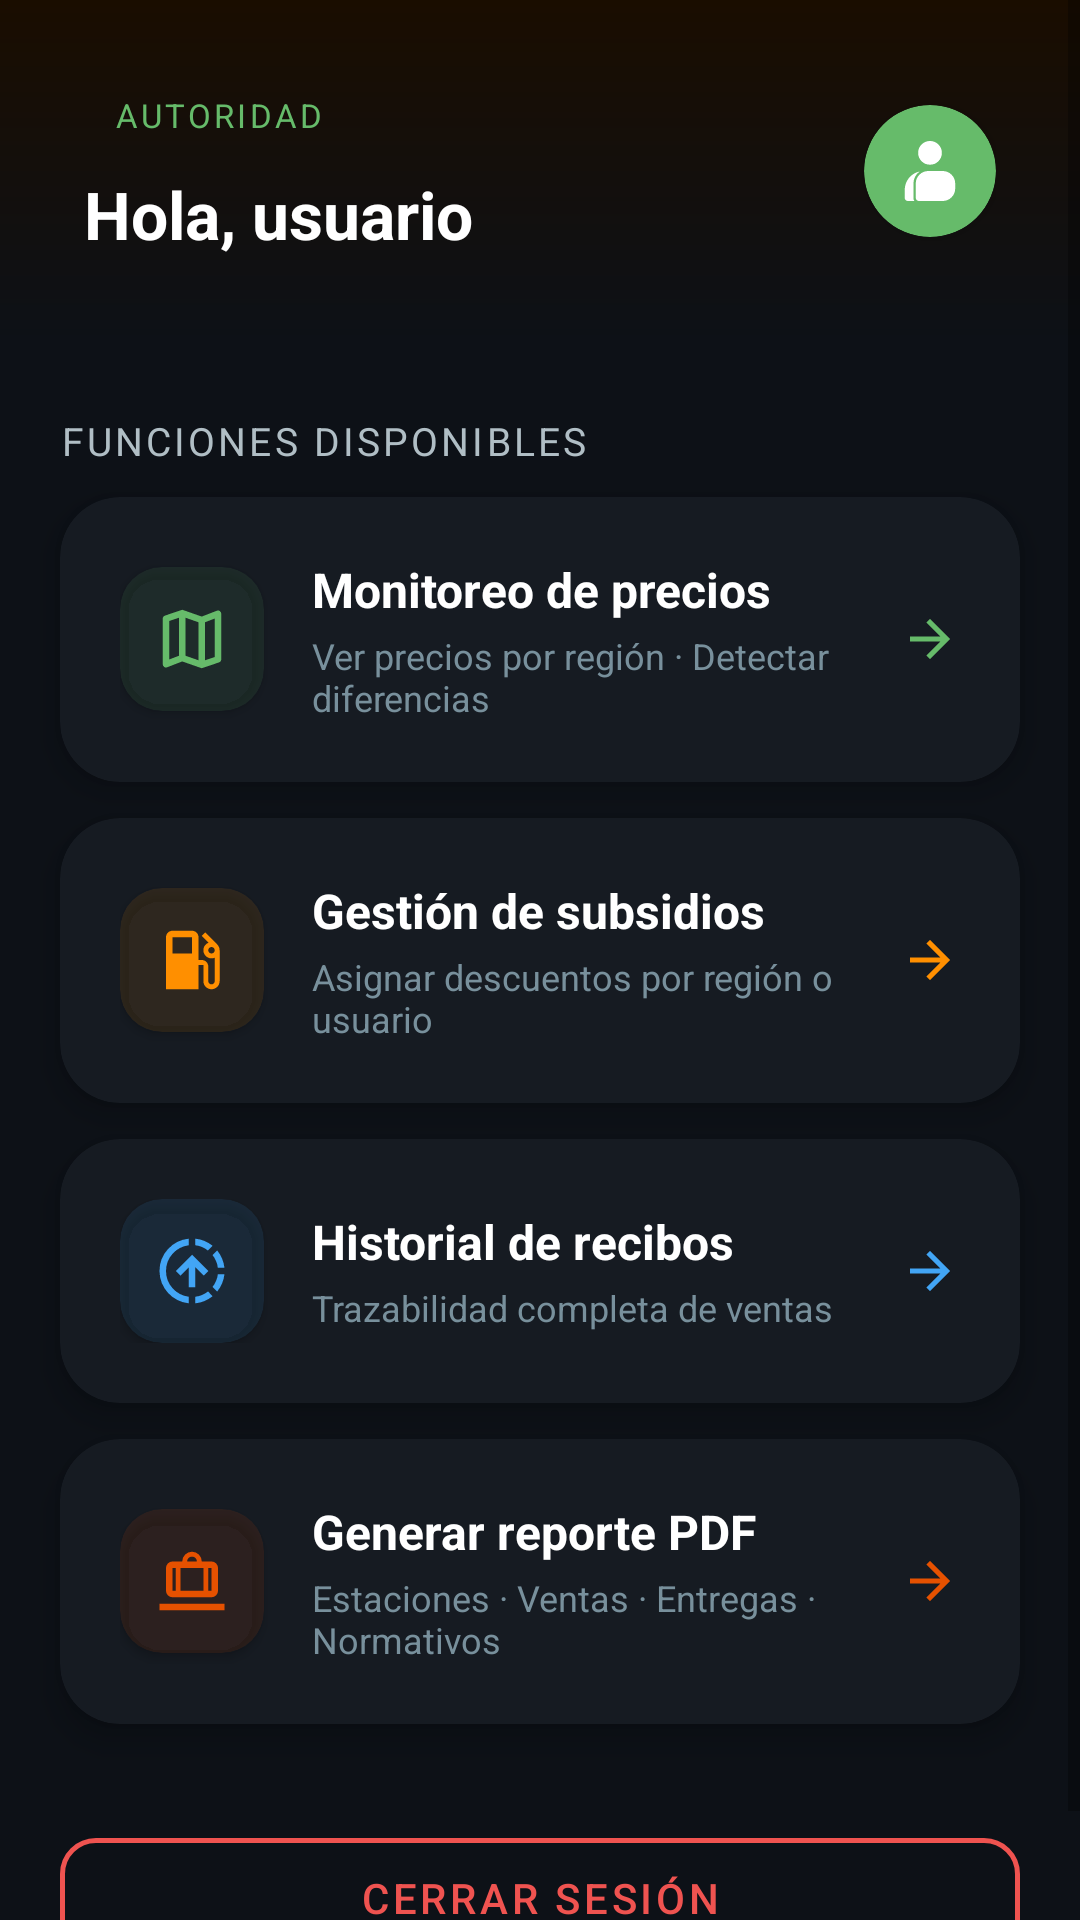

Produce the Android XML layout that renders to this screen, including the resource entries it uses.
<!-- AndroidManifest.xml: application theme Theme.FuelManager -->
<!-- res/layout/activity_authority_home.xml -->
<?xml version="1.0" encoding="utf-8"?>
<ScrollView xmlns:android="http://schemas.android.com/apk/res/android"
    xmlns:app="http://schemas.android.com/apk/res-auto"
    android:layout_width="match_parent" android:layout_height="match_parent"
    android:background="#0D1117" android:fillViewport="true">
    <LinearLayout android:layout_width="match_parent" android:layout_height="wrap_content"
        android:orientation="vertical">
        <LinearLayout android:layout_width="match_parent" android:layout_height="wrap_content"
            android:orientation="horizontal" android:gravity="center_vertical"
            android:padding="28dp" android:paddingBottom="24dp"
            android:background="@drawable/bg_header_gradient">
            <LinearLayout android:layout_width="0dp" android:layout_height="wrap_content"
                android:orientation="vertical" android:layout_weight="1">
                <TextView android:layout_width="wrap_content" android:layout_height="wrap_content"
                    android:text="AUTORIDAD" android:textSize="11sp" android:textColor="#66BB6A"
                    android:textAllCaps="true" android:letterSpacing="0.1"
                    android:background="@drawable/badge_role"
                    android:paddingStart="10dp" android:paddingEnd="10dp"
                    android:paddingTop="3dp" android:paddingBottom="3dp"/>
                <TextView android:id="@+id/tvUserName" android:layout_width="wrap_content"
                    android:layout_height="wrap_content" android:text="Hola, usuario"
                    android:textSize="22sp" android:textColor="#FFFFFF"
                    android:textStyle="bold" android:layout_marginTop="8dp"/>
            </LinearLayout>
            <androidx.cardview.widget.CardView android:layout_width="44dp" android:layout_height="44dp"
                app:cardCornerRadius="22dp" app:cardBackgroundColor="#66BB6A">
                <ImageView android:layout_width="24dp" android:layout_height="24dp"
                    android:src="@drawable/ic_person" android:layout_gravity="center" android:tint="#FFFFFF"/>
            </androidx.cardview.widget.CardView>
        </LinearLayout>

        <TextView android:layout_width="match_parent" android:layout_height="wrap_content"
            android:text="Funciones disponibles" android:textSize="13sp" android:textColor="#B0BEC5"
            android:textAllCaps="true" android:letterSpacing="0.08"
            android:layout_marginStart="20dp" android:layout_marginTop="24dp" android:layout_marginBottom="10dp"/>

        
        <androidx.cardview.widget.CardView android:id="@+id/cardMonitor"
            android:layout_width="match_parent" android:layout_height="wrap_content"
            android:layout_marginStart="20dp" android:layout_marginEnd="20dp" android:layout_marginBottom="12dp"
            app:cardBackgroundColor="#161B22" app:cardCornerRadius="20dp" app:cardElevation="6dp">
            <LinearLayout android:layout_width="match_parent" android:layout_height="wrap_content"
                android:orientation="horizontal" android:padding="20dp" android:gravity="center_vertical">
                <androidx.cardview.widget.CardView android:layout_width="48dp" android:layout_height="48dp"
                    app:cardCornerRadius="14dp" app:cardBackgroundColor="#1A66BB6A">
                    <ImageView android:layout_width="26dp" android:layout_height="26dp"
                        android:src="@drawable/ic_price_zone" android:layout_gravity="center" android:tint="#66BB6A"/>
                </androidx.cardview.widget.CardView>
                <LinearLayout android:layout_width="0dp" android:layout_height="wrap_content"
                    android:orientation="vertical" android:layout_weight="1" android:layout_marginStart="16dp">
                    <TextView android:layout_width="wrap_content" android:layout_height="wrap_content"
                        android:text="Monitoreo de precios" android:textSize="16sp"
                        android:textColor="#FFFFFF" android:textStyle="bold"/>
                    <TextView android:layout_width="wrap_content" android:layout_height="wrap_content"
                        android:text="Ver precios por región · Detectar diferencias" android:textSize="12sp"
                        android:textColor="#78909C" android:layout_marginTop="3dp"/>
                </LinearLayout>
                <ImageView android:layout_width="20dp" android:layout_height="20dp"
                    android:src="@drawable/ic_arrow_forward" android:tint="#66BB6A"/>
            </LinearLayout>
        </androidx.cardview.widget.CardView>

        
        <androidx.cardview.widget.CardView android:id="@+id/cardSubsidy"
            android:layout_width="match_parent" android:layout_height="wrap_content"
            android:layout_marginStart="20dp" android:layout_marginEnd="20dp" android:layout_marginBottom="12dp"
            app:cardBackgroundColor="#161B22" app:cardCornerRadius="20dp" app:cardElevation="6dp">
            <LinearLayout android:layout_width="match_parent" android:layout_height="wrap_content"
                android:orientation="horizontal" android:padding="20dp" android:gravity="center_vertical">
                <androidx.cardview.widget.CardView android:layout_width="48dp" android:layout_height="48dp"
                    app:cardCornerRadius="14dp" app:cardBackgroundColor="#1AFF8F00">
                    <ImageView android:layout_width="26dp" android:layout_height="26dp"
                        android:src="@drawable/ic_fuel_drop" android:layout_gravity="center" android:tint="#FF8F00"/>
                </androidx.cardview.widget.CardView>
                <LinearLayout android:layout_width="0dp" android:layout_height="wrap_content"
                    android:orientation="vertical" android:layout_weight="1" android:layout_marginStart="16dp">
                    <TextView android:layout_width="wrap_content" android:layout_height="wrap_content"
                        android:text="Gestión de subsidios" android:textSize="16sp"
                        android:textColor="#FFFFFF" android:textStyle="bold"/>
                    <TextView android:layout_width="wrap_content" android:layout_height="wrap_content"
                        android:text="Asignar descuentos por región o usuario" android:textSize="12sp"
                        android:textColor="#78909C" android:layout_marginTop="3dp"/>
                </LinearLayout>
                <ImageView android:layout_width="20dp" android:layout_height="20dp"
                    android:src="@drawable/ic_arrow_forward" android:tint="#FF8F00"/>
            </LinearLayout>
        </androidx.cardview.widget.CardView>

        
        <androidx.cardview.widget.CardView android:id="@+id/cardReceipts"
            android:layout_width="match_parent" android:layout_height="wrap_content"
            android:layout_marginStart="20dp" android:layout_marginEnd="20dp" android:layout_marginBottom="12dp"
            app:cardBackgroundColor="#161B22" app:cardCornerRadius="20dp" app:cardElevation="6dp">
            <LinearLayout android:layout_width="match_parent" android:layout_height="wrap_content"
                android:orientation="horizontal" android:padding="20dp" android:gravity="center_vertical">
                <androidx.cardview.widget.CardView android:layout_width="48dp" android:layout_height="48dp"
                    app:cardCornerRadius="14dp" app:cardBackgroundColor="#1A42A5F5">
                    <ImageView android:layout_width="26dp" android:layout_height="26dp"
                        android:src="@drawable/ic_sale" android:layout_gravity="center" android:tint="#42A5F5"/>
                </androidx.cardview.widget.CardView>
                <LinearLayout android:layout_width="0dp" android:layout_height="wrap_content"
                    android:orientation="vertical" android:layout_weight="1" android:layout_marginStart="16dp">
                    <TextView android:layout_width="wrap_content" android:layout_height="wrap_content"
                        android:text="Historial de recibos" android:textSize="16sp"
                        android:textColor="#FFFFFF" android:textStyle="bold"/>
                    <TextView android:layout_width="wrap_content" android:layout_height="wrap_content"
                        android:text="Trazabilidad completa de ventas" android:textSize="12sp"
                        android:textColor="#78909C" android:layout_marginTop="3dp"/>
                </LinearLayout>
                <ImageView android:layout_width="20dp" android:layout_height="20dp"
                    android:src="@drawable/ic_arrow_forward" android:tint="#42A5F5"/>
            </LinearLayout>
        </androidx.cardview.widget.CardView>

        
        <androidx.cardview.widget.CardView android:id="@+id/cardReport"
            android:layout_width="match_parent" android:layout_height="wrap_content"
            android:layout_marginStart="20dp" android:layout_marginEnd="20dp" android:layout_marginBottom="12dp"
            app:cardBackgroundColor="#161B22" app:cardCornerRadius="20dp" app:cardElevation="6dp">
            <LinearLayout android:layout_width="match_parent" android:layout_height="wrap_content"
                android:orientation="horizontal" android:padding="20dp" android:gravity="center_vertical">
                <androidx.cardview.widget.CardView android:layout_width="48dp" android:layout_height="48dp"
                    app:cardCornerRadius="14dp" app:cardBackgroundColor="#1AE65100">
                    <ImageView android:layout_width="26dp" android:layout_height="26dp"
                        android:src="@drawable/ic_inventory" android:layout_gravity="center" android:tint="#E65100"/>
                </androidx.cardview.widget.CardView>
                <LinearLayout android:layout_width="0dp" android:layout_height="wrap_content"
                    android:orientation="vertical" android:layout_weight="1" android:layout_marginStart="16dp">
                    <TextView android:layout_width="wrap_content" android:layout_height="wrap_content"
                        android:text="Generar reporte PDF" android:textSize="16sp"
                        android:textColor="#FFFFFF" android:textStyle="bold"/>
                    <TextView android:layout_width="wrap_content" android:layout_height="wrap_content"
                        android:text="Estaciones · Ventas · Entregas · Normativos" android:textSize="12sp"
                        android:textColor="#78909C" android:layout_marginTop="3dp"/>
                </LinearLayout>
                <ImageView android:layout_width="20dp" android:layout_height="20dp"
                    android:src="@drawable/ic_arrow_forward" android:tint="#E65100"/>
            </LinearLayout>
        </androidx.cardview.widget.CardView>

        <com.google.android.material.button.MaterialButton android:id="@+id/btnLogout"
            style="@style/Widget.MaterialComponents.Button.OutlinedButton"
            android:layout_width="match_parent" android:layout_height="52dp"
            android:text="Cerrar sesión" android:textColor="#EF5350"
            app:strokeColor="#EF5350" app:strokeWidth="1.5dp"
            android:layout_margin="20dp" app:cornerRadius="12dp"/>
    </LinearLayout>
</ScrollView>
<!-- resources referenced by this layout -->
<resources>
  <!-- drawable bg_header_gradient (drawable) -->
  <?xml version="1.0" encoding="utf-8"?>
  <shape xmlns:android="http://schemas.android.com/apk/res/android">
      <gradient
          android:startColor="#1A0D00"
          android:endColor="#0D1117"
          android:angle="270"/>
  </shape>
  <!-- drawable ic_arrow_forward (drawable) -->
  <vector xmlns:android="http://schemas.android.com/apk/res/android" android:autoMirrored="true" android:height="24dp" android:tint="#E65100" android:viewportHeight="960" android:viewportWidth="960" android:width="24dp">
        
      <path android:fillColor="@android:color/white" android:pathData="M647,520L160,520L160,440L647,440L423,216L480,160L800,480L480,800L423,744L647,520Z"/>
      
  </vector>
  <!-- drawable ic_fuel_drop (drawable) -->
  <vector xmlns:android="http://schemas.android.com/apk/res/android" android:height="24dp" android:tint="#E65100" android:viewportHeight="24" android:viewportWidth="24" android:width="24dp">
        
      <path android:fillColor="@android:color/white" android:pathData="M19.77,7.23l0.01,-0.01 -3.72,-3.72L15,4.56l2.11,2.11c-0.94,0.36 -1.61,1.26 -1.61,2.33 0,1.38 1.12,2.5 2.5,2.5 0.36,0 0.69,-0.08 1,-0.21v7.21c0,0.55 -0.45,1 -1,1s-1,-0.45 -1,-1L17,14c0,-1.1 -0.9,-2 -2,-2h-1L14,5c0,-1.1 -0.9,-2 -2,-2L6,3c-1.1,0 -2,0.9 -2,2v16h10v-7.5h1.5v5c0,1.38 1.12,2.5 2.5,2.5s2.5,-1.12 2.5,-2.5L20.5,9c0,-0.69 -0.28,-1.32 -0.73,-1.77zM12,10L6,10L6,5h6v5zM18,10c-0.55,0 -1,-0.45 -1,-1s0.45,-1 1,-1 1,0.45 1,1 -0.45,1 -1,1z"/>
      
  </vector>
  <!-- drawable ic_person (drawable) -->
  <vector xmlns:android="http://schemas.android.com/apk/res/android" android:height="24dp" android:tint="#E65100" android:viewportHeight="960" android:viewportWidth="960" android:width="24dp">
        
      <path android:fillColor="@android:color/white" android:pathData="M185,880Q168,880 155.5,867.5Q143,855 143,838L143,733Q143,643 199,574Q255,505 343,486Q303,514 281,556.5Q259,599 259,648L259,838Q259,849 262,860Q265,871 272,880L185,880ZM332,880Q315,880 302.5,867.5Q290,855 290,838L290,648Q290,578 339.5,529Q389,480 459,480L648,480Q718,480 767,529Q816,578 816,648L816,712Q816,782 767,831Q718,880 648,880L332,880ZM480,396Q414,396 368,350Q322,304 322,238Q322,172 368,126Q414,80 480,80Q546,80 592,126Q638,172 638,238Q638,304 592,350Q546,396 480,396Z"/>
      
  </vector>
  <!-- drawable ic_price_zone (drawable) -->
  <vector xmlns:android="http://schemas.android.com/apk/res/android" android:height="24dp" android:tint="#E65100" android:viewportHeight="960" android:viewportWidth="960" android:width="24dp">
        
      <path android:fillColor="@android:color/white" android:pathData="M600,840L360,756L174,828Q154,836 137,823.5Q120,811 120,790L120,230Q120,217 127.5,207Q135,197 148,192L360,120L600,204L786,132Q806,124 823,136.5Q840,149 840,170L840,730Q840,743 832.5,753Q825,763 812,768L600,840ZM560,742L560,274L400,218L400,686L560,742ZM640,742L760,702L760,228L640,274L640,742ZM200,732L320,686L320,218L200,258L200,732ZM640,274L640,274L640,742L640,742L640,274ZM320,218L320,218L320,686L320,686L320,218Z"/>
      
  </vector>
  <style name="Theme.FuelManager" parent="Theme.MaterialComponents.DayNight.NoActionBar">
          <item name="colorPrimary">@color/primary</item>
          <item name="colorPrimaryVariant">@color/primary_dark</item>
          <item name="colorOnPrimary">@color/text_primary</item>
          <item name="colorSurface">@color/surface</item>
          <item name="colorOnSurface">@color/text_primary</item>
          <item name="android:windowBackground">@color/bg_main</item>
          <item name="android:statusBarColor">@color/bg_main</item>
          <item name="android:navigationBarColor">@color/bg_main</item>
          <item name="android:windowLightStatusBar">false</item>
      </style>
  <color name="primary">#E65100</color>
  <color name="primary_dark">#BF360C</color>
  <color name="text_primary">#FFFFFF</color>
  <color name="surface">#1A1A2E</color>
  <color name="bg_main">#0D1117</color>
</resources>
